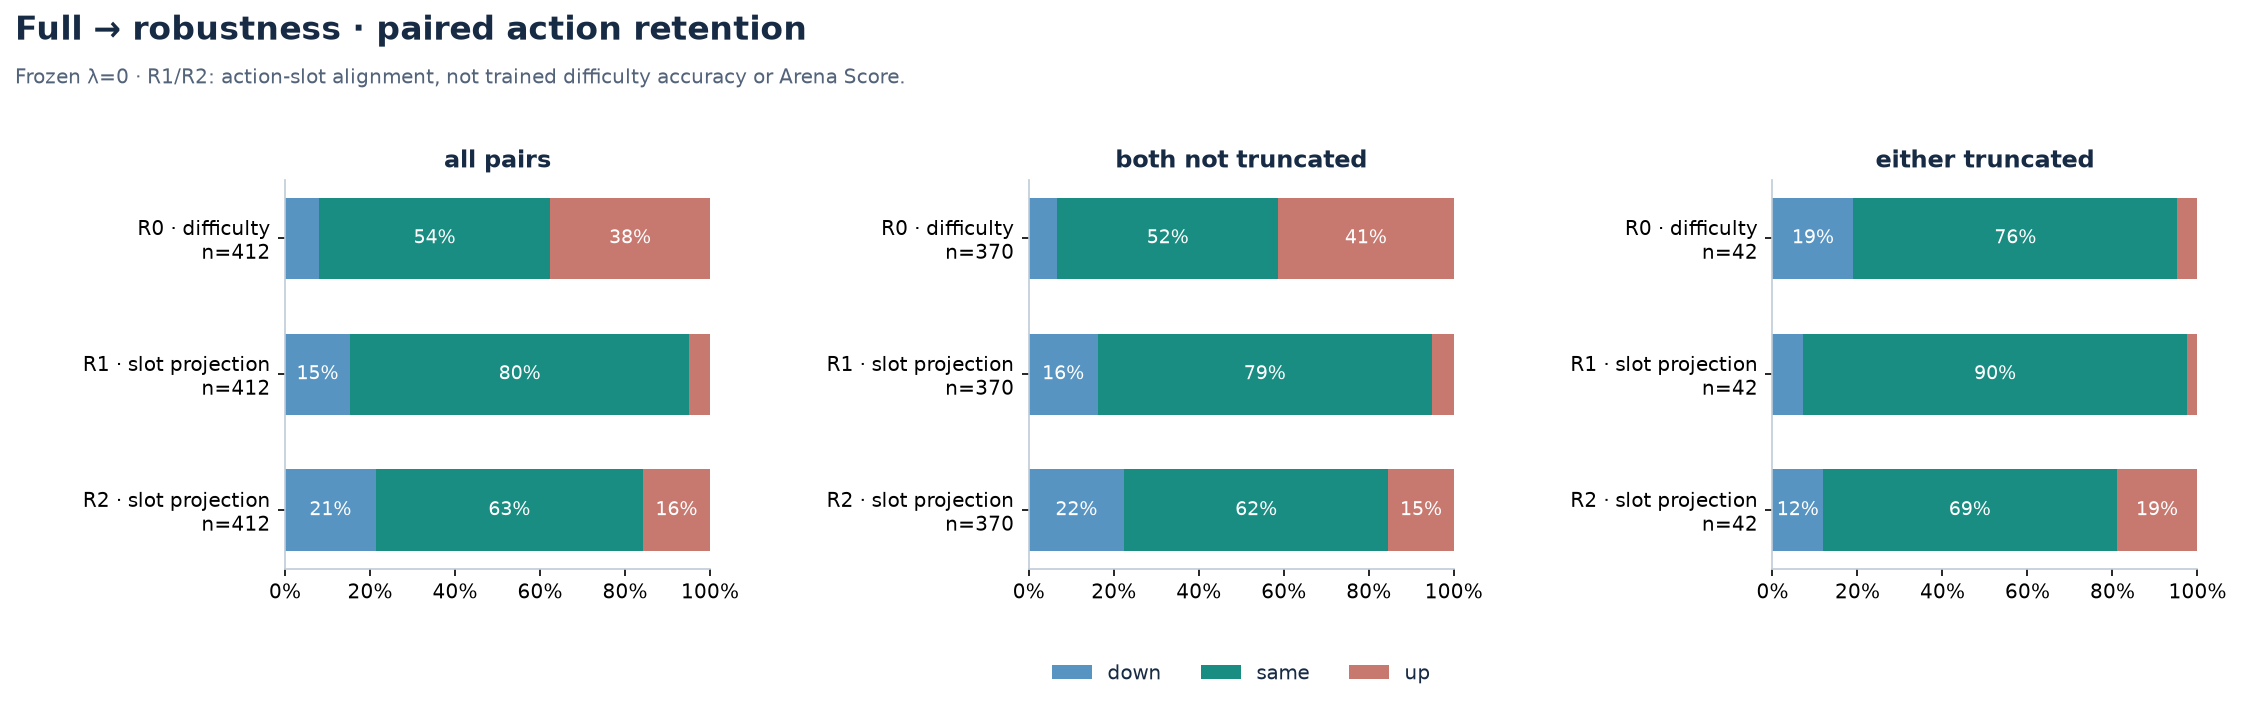

The data file committed next to this chart (first rows):
method, group, paired_n, down_rate, same_rate, up_rate
ordinal, all_pairs, 412, 0.0801, 0.5437, 0.3762
ordinal, both_not_truncated, 370, 0.06757, 0.5189, 0.4135
ordinal, either_truncated, 42, 0.1905, 0.7619, 0.04762
pointwise, all_pairs, 412, 0.1529, 0.7985, 0.04854
pointwise, both_not_truncated, 370, 0.1622, 0.7865, 0.05135
pointwise, either_truncated, 42, 0.07143, 0.9048, 0.02381
pairwise, all_pairs, 412, 0.2136, 0.6286, 0.1578
pairwise, both_not_truncated, 370, 0.2243, 0.6216, 0.1541
pairwise, either_truncated, 42, 0.119, 0.6905, 0.1905
